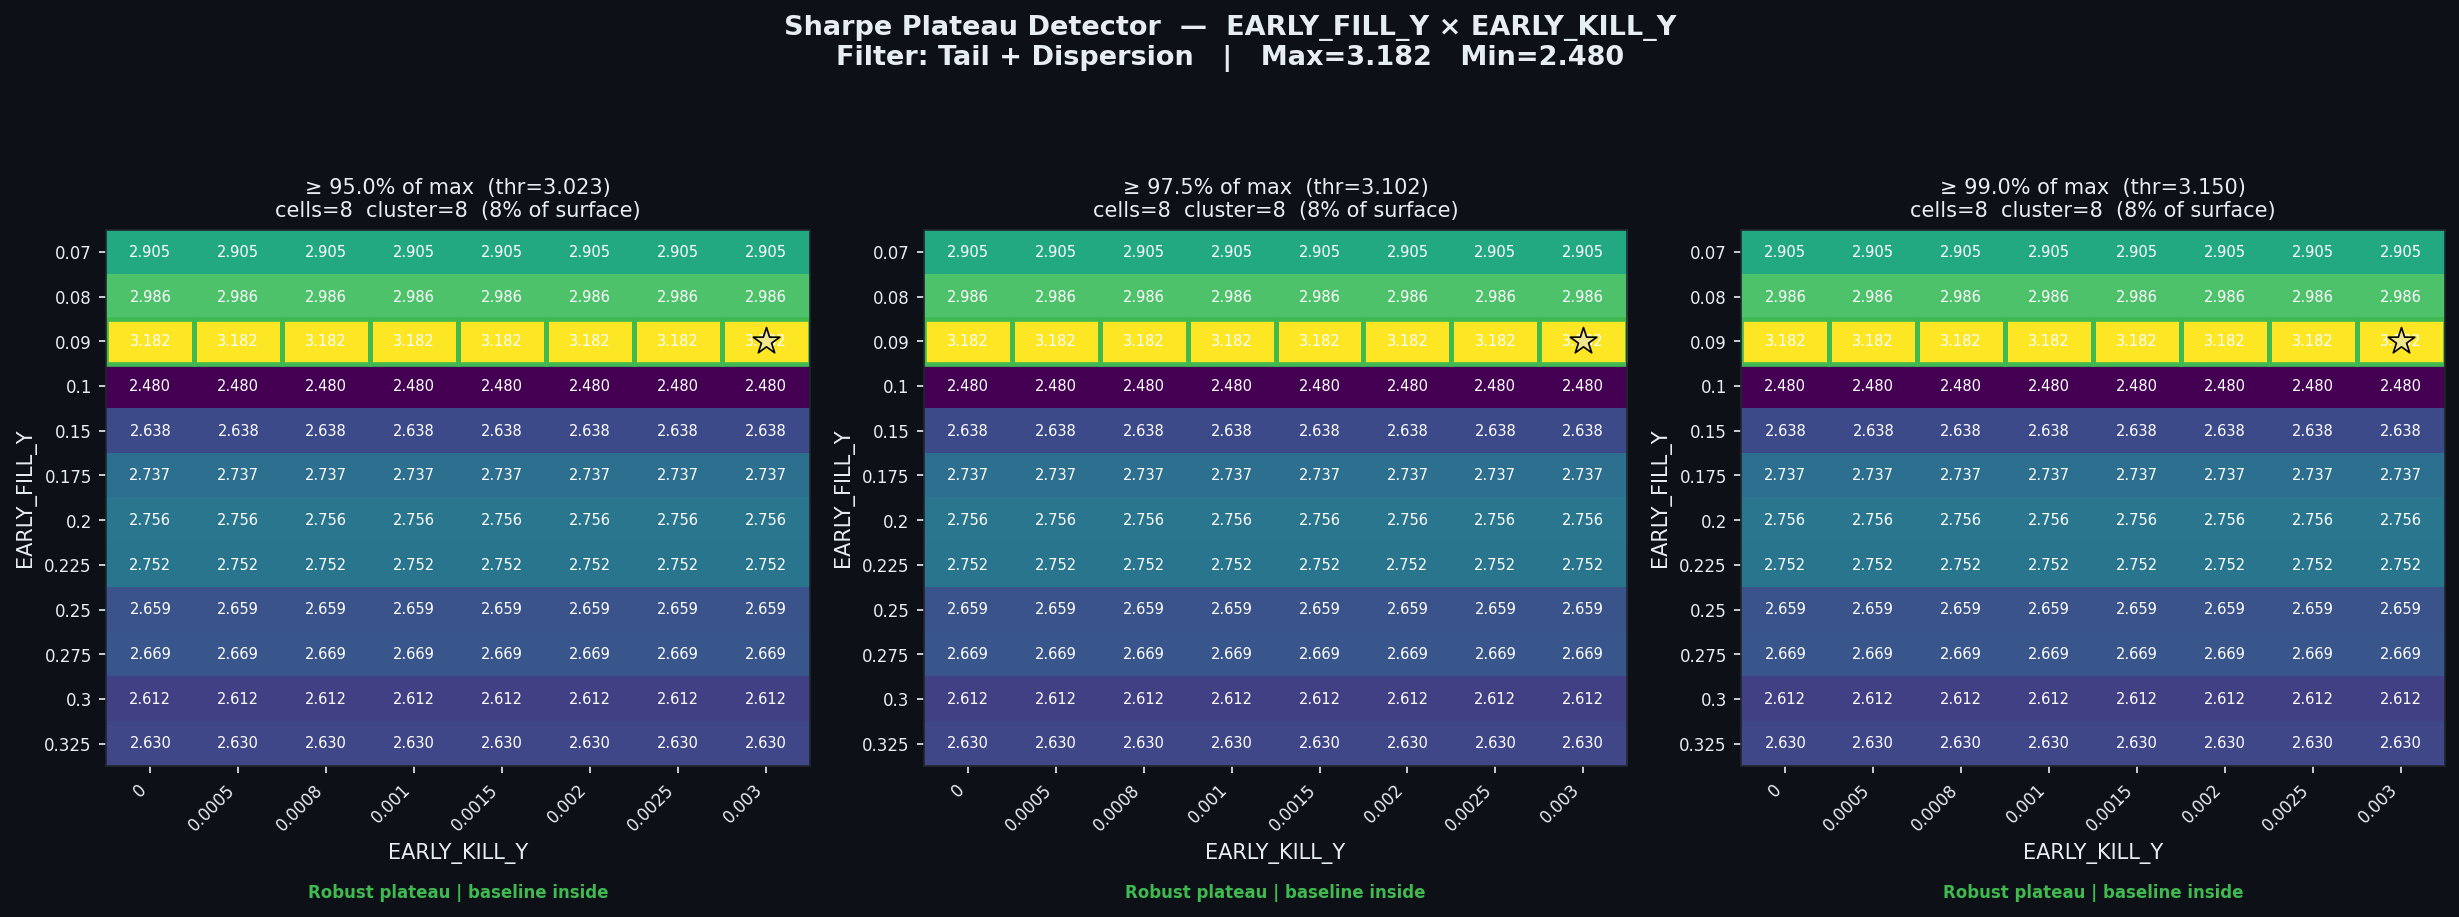

Values plotted in this chart, from the file beside it:
threshold_pct, threshold_sharpe, cells_above_threshold, pct_of_surface, largest_cluster_cells, baseline_in_cluster, verdict
0.95, 3.023, 8, 8.33, 8, True, Robust plateau | baseline inside
0.975, 3.102, 8, 8.33, 8, True, Robust plateau | baseline inside
0.99, 3.15, 8, 8.33, 8, True, Robust plateau | baseline inside
